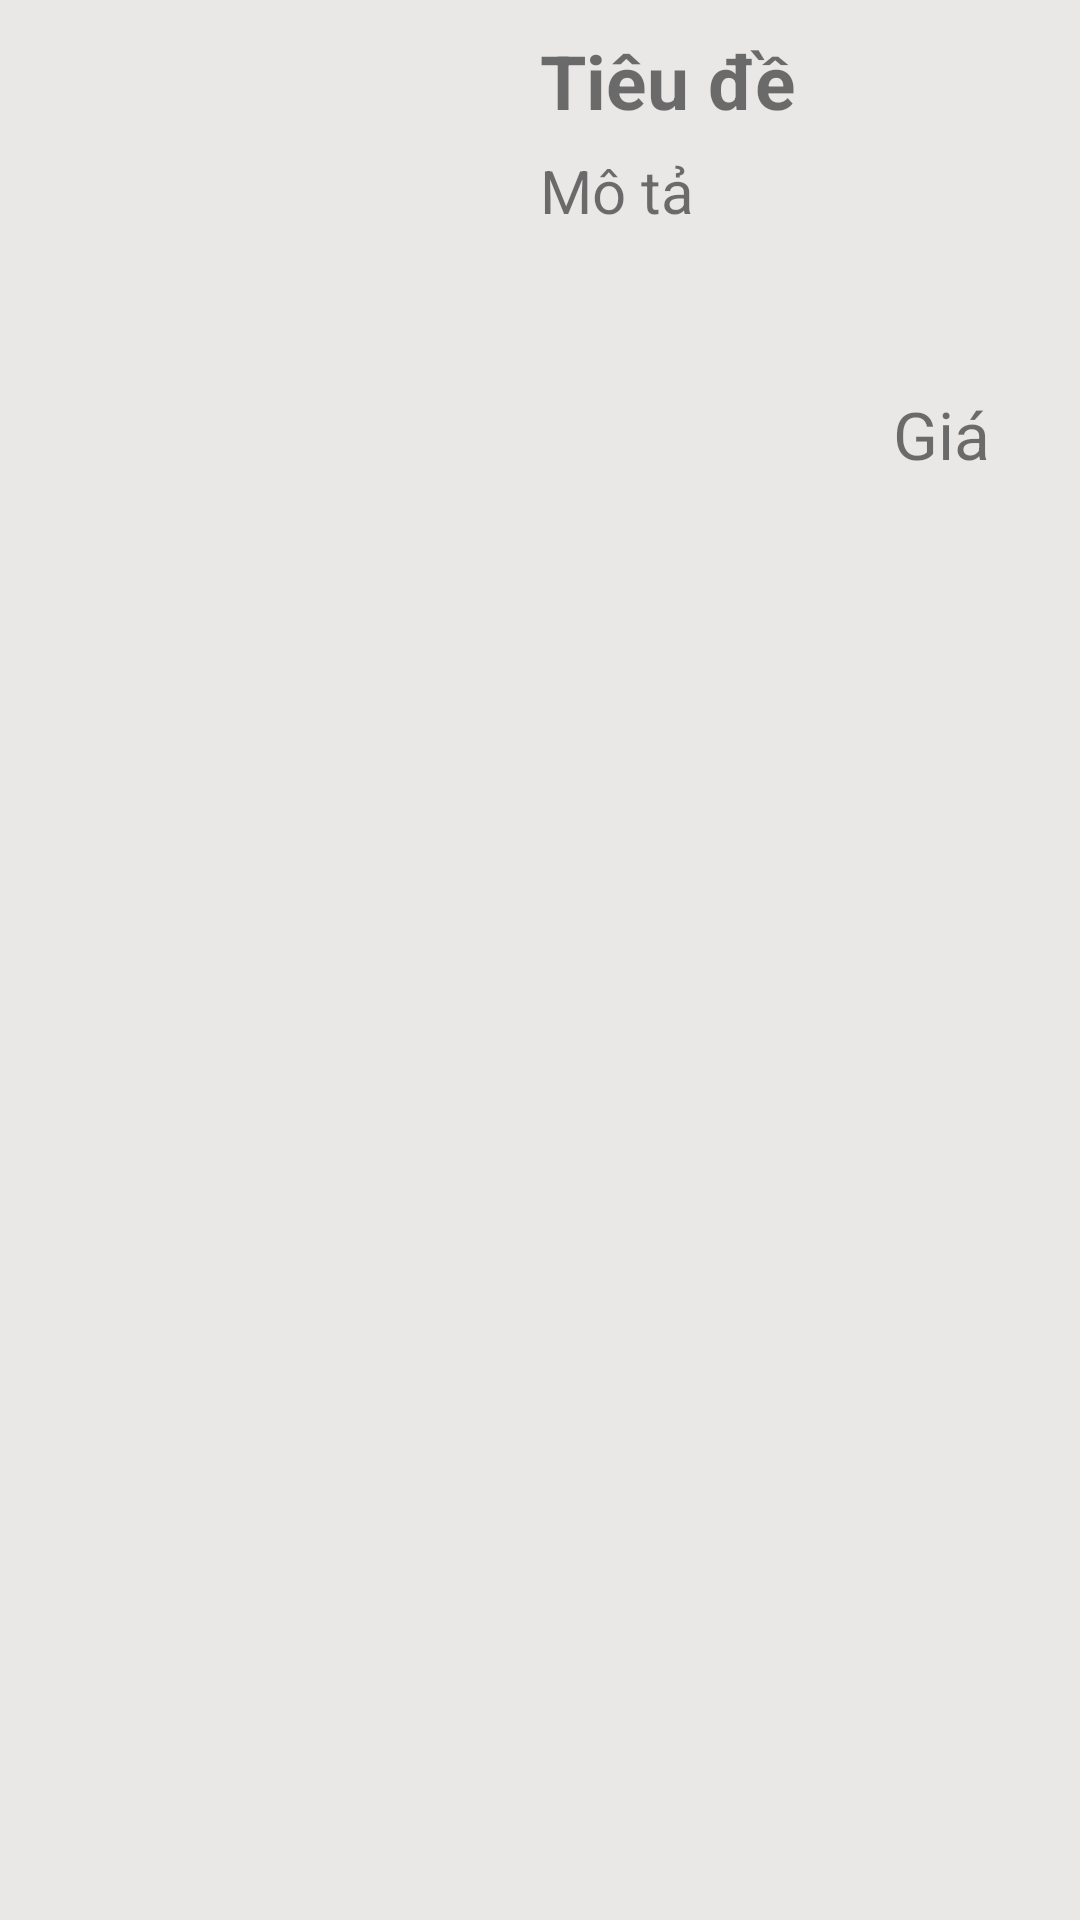

Reconstruct the res/layout file that produces this screen, plus the resources it refers to.
<!-- AndroidManifest.xml: application theme Theme.Materiai_UI -->
<!-- res/layout/item.xml -->
<?xml version="1.0" encoding="utf-8"?>
<RelativeLayout xmlns:android="http://schemas.android.com/apk/res/android"
    xmlns:app="http://schemas.android.com/apk/res-auto"
    xmlns:tools="http://schemas.android.com/tools"
    android:layout_width="match_parent"
    android:layout_height="match_parent"
    android:background="#EAE7E7">

    <LinearLayout
        android:layout_width="46dp"
        android:layout_height="wrap_content"
        android:layout_alignParentEnd="true"
        android:layout_marginTop="30dp"
        android:layout_marginEnd="0dp"
        android:orientation="vertical"/>

    <TextView
        android:id="@+id/textViewMoTa"
        android:layout_width="154dp"
        android:layout_height="wrap_content"
        android:layout_alignParentStart="true"
        android:layout_alignParentEnd="true"
        android:layout_marginStart="180dp"
        android:layout_marginTop="50dp"
        android:layout_marginEnd="20dp"
        android:text="Mô tả"
        android:textSize="20sp"
        tools:ignore="MissingConstraints"
        tools:layout_editor_absoluteX="168dp"
        tools:layout_editor_absoluteY="59dp" />

    <ImageView
        android:id="@+id/imageView"
        android:layout_width="150dp"
        android:layout_height="150dp"
        android:layout_marginStart="10dp"
        android:layout_marginTop="10dp"
        android:layout_marginEnd="10dp"
        android:layout_marginBottom="10dp"
        android:contentDescription="TODO"
        app:layout_constraintEnd_toStartOf="@+id/textViewTieuDe"
        app:layout_constraintStart_toStartOf="parent"
        app:layout_constraintTop_toTopOf="parent"
        tools:ignore="MissingConstraints" />

    <TextView
        android:id="@+id/textViewTieuDe"
        android:layout_width="wrap_content"
        android:layout_height="wrap_content"
        android:layout_marginStart="180dp"
        android:layout_marginTop="10dp"
        android:text="Tiêu đề"
        android:textSize="25sp"
        android:textStyle="bold"
        app:layout_constraintEnd_toEndOf="parent"
        app:layout_constraintHorizontal_bias="0.498"
        app:layout_constraintStart_toStartOf="parent"
        app:layout_constraintTop_toTopOf="parent"
        tools:ignore="MissingConstraints" />

    <TextView
        android:id="@+id/textViewGia"
        android:layout_width="wrap_content"
        android:layout_height="wrap_content"
        android:layout_alignParentTop="true"
        android:layout_alignParentEnd="true"
        android:layout_marginTop="130dp"
        android:layout_marginEnd="30dp"
        android:layout_marginBottom="12dp"
        android:text="Giá"
        android:textSize="22sp"
        tools:ignore="MissingConstraints"
        tools:layout_editor_absoluteX="324dp"
        tools:layout_editor_absoluteY="130dp" />

</RelativeLayout>
<!-- resources referenced by this layout -->
<resources>
  <style name="Theme.Materiai_UI" parent="Theme.AppCompat.DayNight.NoActionBar">
          
          <item name="colorPrimary">@color/colorPrimary</item>
          <item name="colorPrimaryDark">@color/colorPrimaryDark</item>
          <item name="colorAccent">@color/colorAccent</item>
          
          <item name="colorSecondary">@color/teal_200</item>
          <item name="colorSecondaryVariant">@color/teal_700</item>
          <item name="colorOnSecondary">@color/black</item>
          
          <item name="android:statusBarColor" tools:targetApi="l">?attr/colorPrimaryVariant</item>
          
      </style>
  <color name="colorPrimary">#0099ff</color>
  <color name="colorPrimaryDark">#0099ff</color>
  <color name="colorAccent">#D81B60</color>
  <color name="teal_200">#FF03DAC5</color>
  <color name="teal_700">#FF018786</color>
  <color name="black">#FF000000</color>
</resources>
